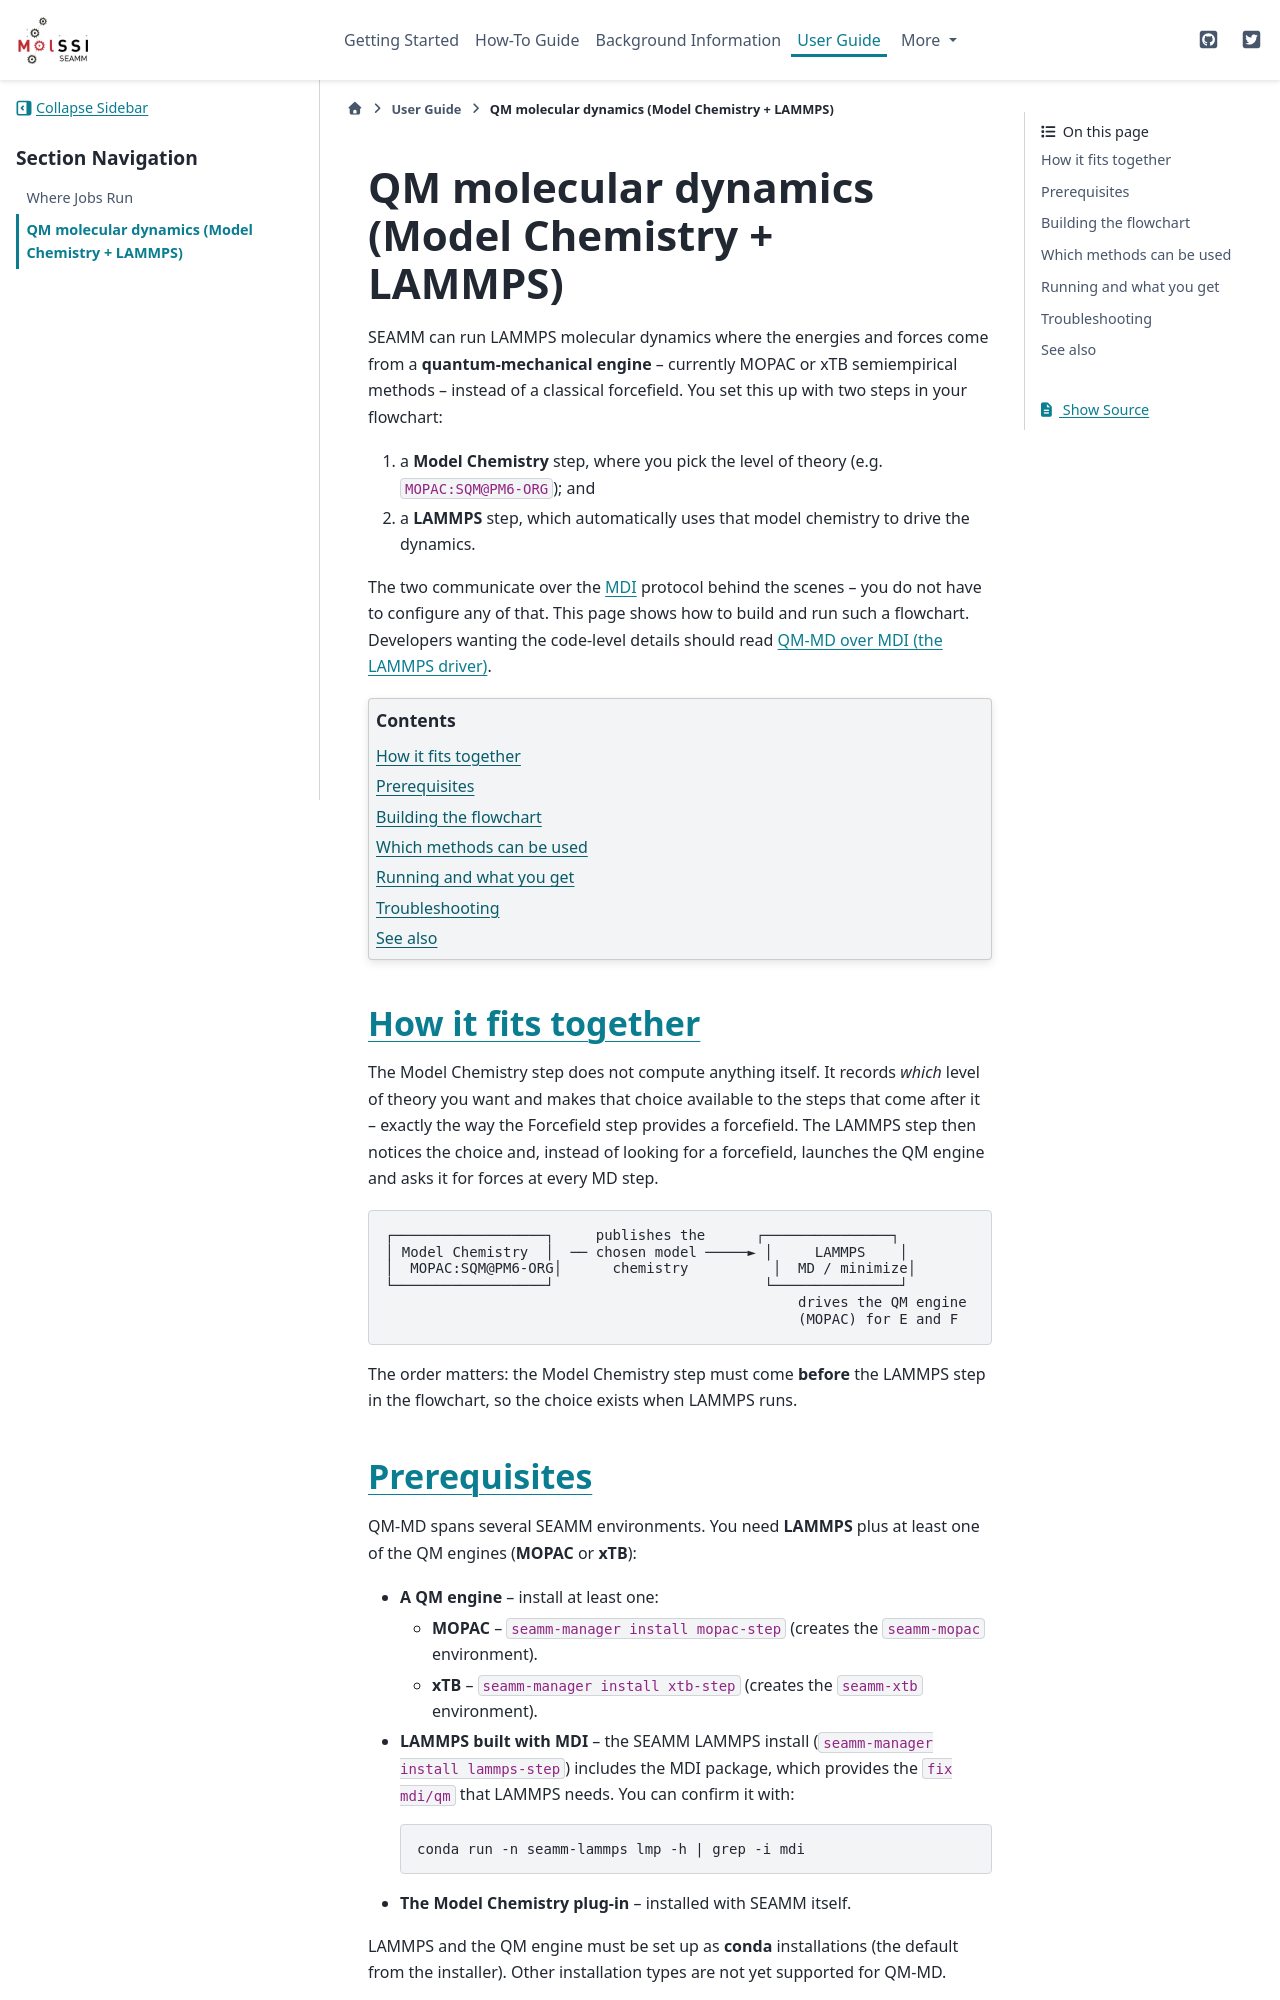

repository: molssi-seamm/molssi-seamm.github.io · page: user_guide/qm_md_with_mdi.html · generator: sphinx

.. _user-qm-md-with-mdi:

************************************************
QM molecular dynamics (Model Chemistry + LAMMPS)
************************************************

SEAMM can run LAMMPS molecular dynamics where the energies and forces come from
a **quantum-mechanical engine** -- currently MOPAC or xTB semiempirical methods
-- instead of a classical forcefield. You set this up with two steps in your
flowchart:

#. a **Model Chemistry** step, where you pick the level of theory (e.g.
   ``MOPAC:SQM@PM6-ORG``); and
#. a **LAMMPS** step, which automatically uses that model chemistry to drive the
   dynamics.

The two communicate over the `MDI`_ protocol behind the scenes -- you do not
have to configure any of that. This page shows how to build and run such a
flowchart. Developers wanting the code-level details should read
:ref:`dev-qm-md-over-mdi`.

.. _MDI: https://molssi-mdi.github.io/MDI_Library/

.. contents:: Contents
   :depth: 2
   :local:


How it fits together
=====================

The Model Chemistry step does not compute anything itself. It records *which*
level of theory you want and makes that choice available to the steps that come
after it -- exactly the way the Forcefield step provides a forcefield. The
LAMMPS step then notices the choice and, instead of looking for a forcefield,
launches the QM engine and asks it for forces at every MD step.

::

   ┌──────────────────┐     publishes the      ┌───────────────┐
   │ Model Chemistry  │  ── chosen model ─────► │     LAMMPS    │
   │  MOPAC:SQM@PM6-ORG│      chemistry          │  MD / minimize│
   └──────────────────┘                         └───────────────┘
                                                    drives the QM engine
                                                    (MOPAC) for E and F

The order matters: the Model Chemistry step must come **before** the LAMMPS step
in the flowchart, so the choice exists when LAMMPS runs.


Prerequisites
=============

QM-MD spans several SEAMM environments. You need **LAMMPS** plus at least one of
the QM engines (**MOPAC** or **xTB**):

* **A QM engine** -- install at least one:

  * **MOPAC** -- ``seamm-manager install mopac-step`` (creates the ``seamm-mopac``
    environment).
  * **xTB** -- ``seamm-manager install xtb-step`` (creates the ``seamm-xtb``
    environment).

* **LAMMPS built with MDI** -- the SEAMM LAMMPS install
  (``seamm-manager install lammps-step``) includes the MDI package, which provides
  the ``fix mdi/qm`` that LAMMPS needs. You can confirm it with::

      conda run -n seamm-lammps lmp -h | grep -i mdi

* **The Model Chemistry plug-in** -- installed with SEAMM itself.

LAMMPS and the QM engine must be set up as **conda** installations (the default
from the installer). Other installation types are not yet supported for QM-MD.
